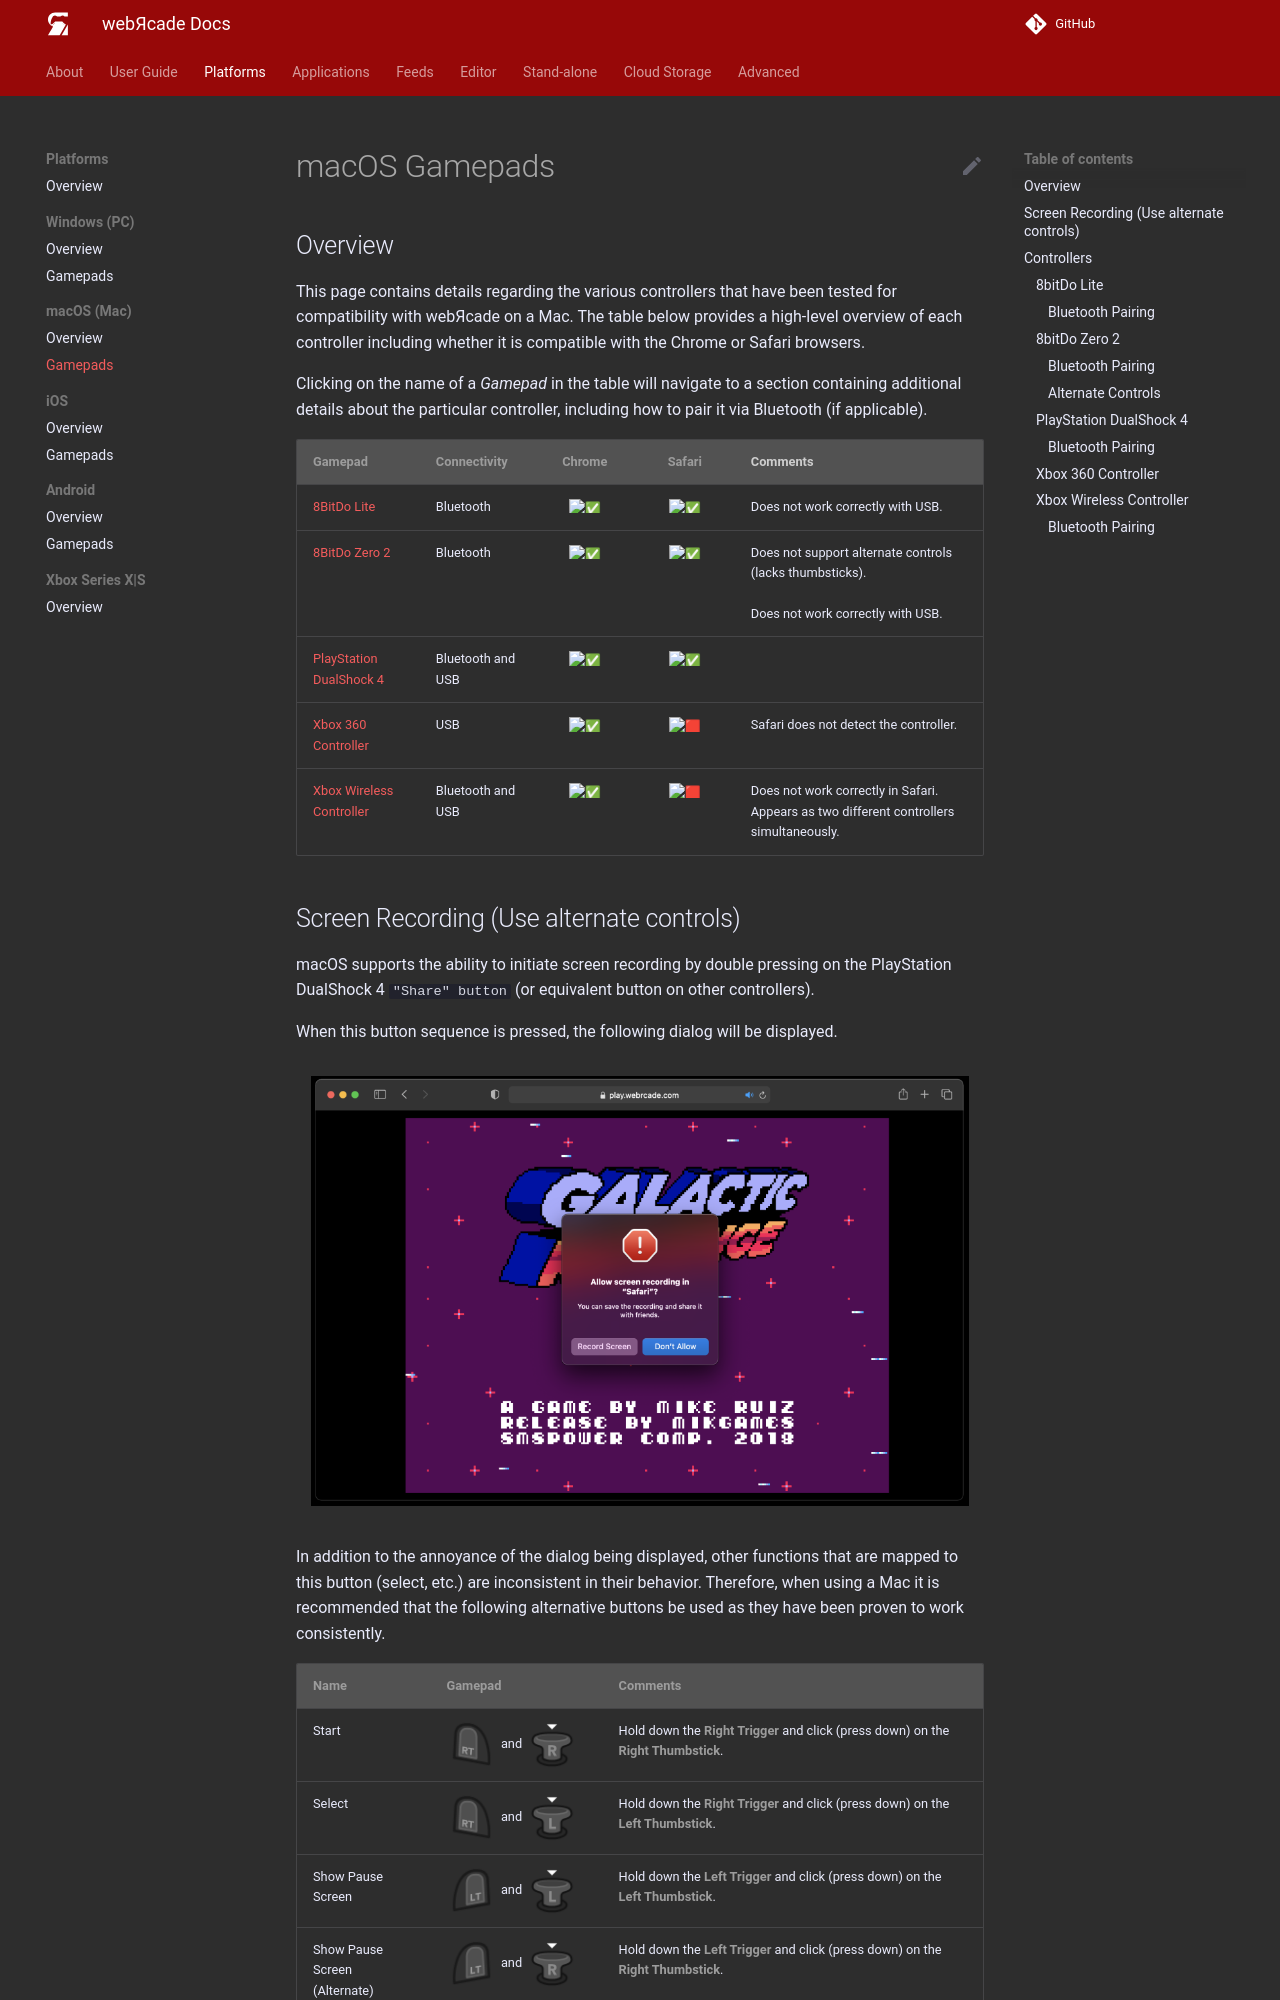

repository: webrcade/webrcade-docs · page: platforms/osx/gamepads/index.html · generator: mkdocs

# macOS Gamepads

## Overview

This page contains details regarding the various controllers that have been tested for compatibility with webЯcade on a Mac. The table below provides a high-level overview of each controller including whether it is compatible with the Chrome or Safari browsers.

Clicking on the name of a *Gamepad* in the table will navigate to a section containing additional details about the particular controller, including how to pair it via Bluetooth (if applicable).

| __Gamepad__ | __Connectivity__ | __Chrome__ | __Safari__ | Comments |
| --- | --- | :----: | :----: | --- |
| [8BitDo Lite](#8bitdo-lite) | Bluetooth |  :white_check_mark: | :white_check_mark:  | Does not work correctly with USB. |
| [8BitDo Zero 2](#8bitdo-zero-2) | Bluetooth |  :white_check_mark: | :white_check_mark:  | Does not support alternate controls (lacks thumbsticks).<br><br>Does not work correctly with USB. |
| [PlayStation DualShock 4](#playstation-dualshock-4) | Bluetooth and USB |  :white_check_mark: | :white_check_mark:  |   |
| [Xbox 360 Controller](#xbox-360-controller) | USB |:white_check_mark: | :red_square: | Safari does not detect the controller. |
| [Xbox Wireless Controller](#xbox-wireless-controller) | Bluetooth and USB |:white_check_mark: | :red_square: | Does not work correctly in Safari. Appears as two different controllers simultaneously. |
